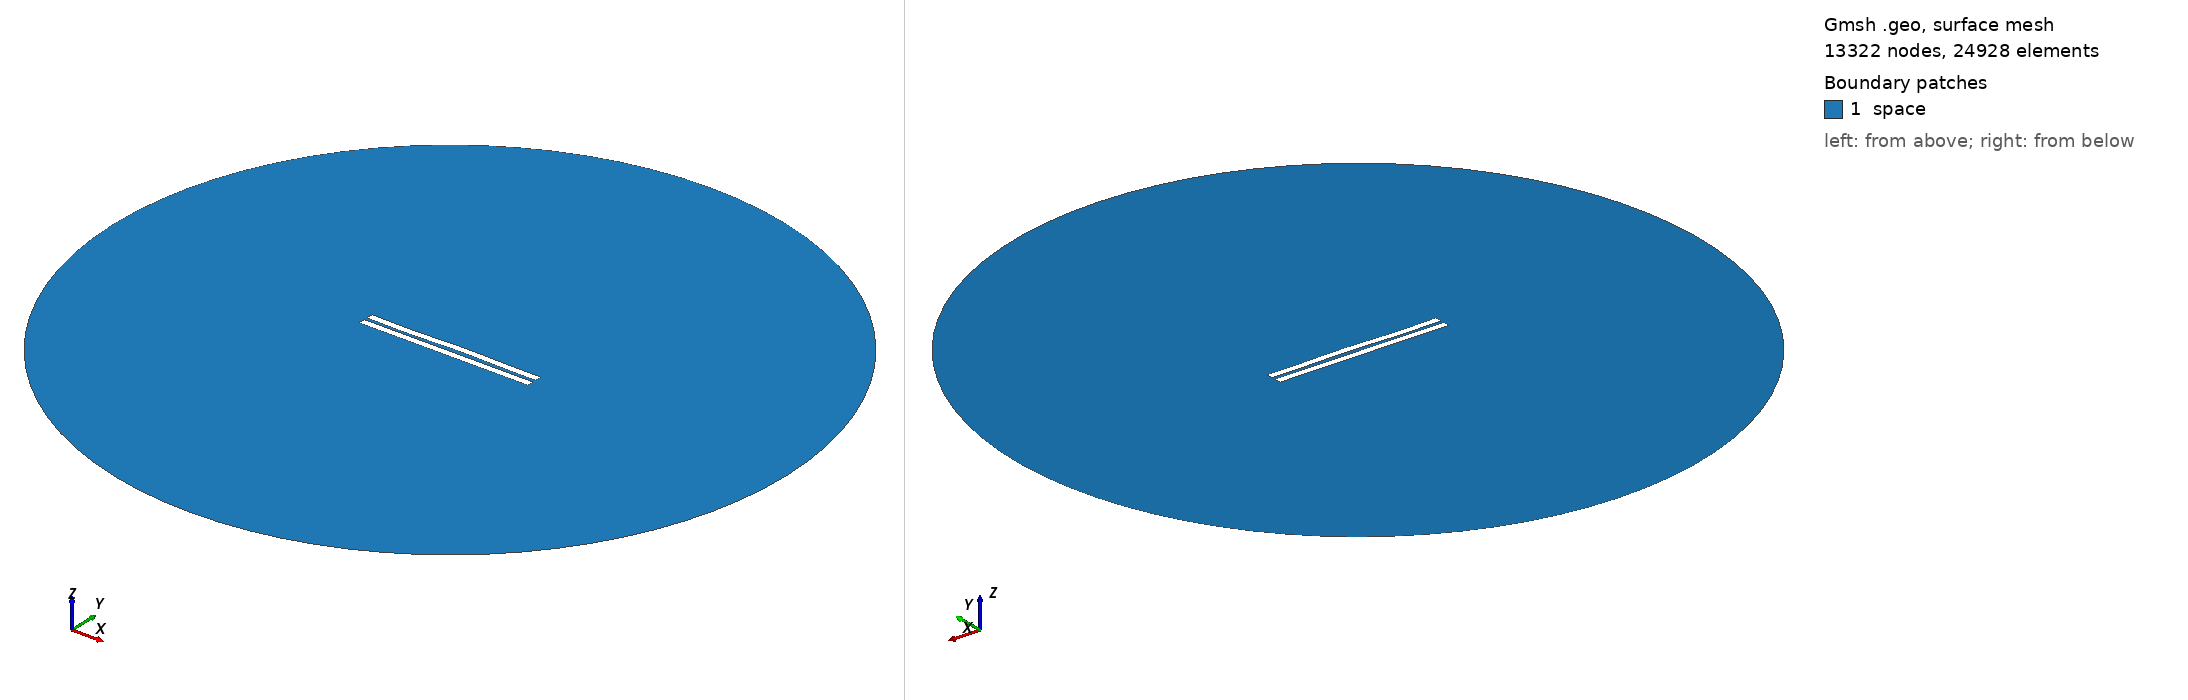

Gmsh geometry script, surface-meshed: 13322 nodes, 24928 surface elements. Boundary patches (legend numbers): 1 space. Left view from above one corner, right view from below the opposite corner. Legend entries are the model's physical surfaces. The drawing asked Gmsh for element sizes between 1% and 20% of the model's largest extent; the script's own settings can give other sizes.

=== 1851.geo (drawn) ===
//---------------------------------------
// Geometry kernel
//---------------------------------------

SetFactory("OpenCASCADE");



//---------------------------------------
// Parameters of the geometry
//---------------------------------------

// Overetch of the upper plate
overetch = 0.0;

// Distance between the plates
distance = 2.0;

// Discretization over the x axis (for the deformation)
nx = 50; 

// Length of the plate
L = 100 - overetch; 

// Number of modes
n = 4; 

// 1st mode coefficient
coeff(1) = 0.15;
beta(1) = 0.596864 * 3.1415926535 / L;

// 2nd mode coefficient
coeff(2) = 0.15;
beta(2) = 1.49418 * 3.1415926535 / L;

// 3rd mode coefficient
coeff(3) = -0.15;
beta(3) = 2.50025 * 3.1415926535 / L;

// 4th mode coefficient
coeff(4) = -0.15;
beta(4) = 3.49999 * 3.1415926535 / L;



//---------------------------------------
// Upper plate (deformed rectangle)
//---------------------------------------

// Coordiantes of the upper plate
xmin = -50;
xmax = 50 - overetch;

// Height of the upper plate
yheight = 4 - 2 * overetch;

// Indexes of the points
UpperID[] = {};
LowerID[] = {};
LeftID[] = {};
RightID[] = {};

// Point index
p = 1;

// Horizontal edges
For i In {1:nx}
    x = xmin + (i-1)*(xmax - xmin)/(nx-1);

    y_bottom = distance / 2 + overetch;
    For j In {1:n}
        C = (Cosh(beta(j)*L) + Cos(beta(j)*L)) / (Sinh(beta(j)*L) + Sin(beta(j)*L));
        y_bottom  = y_bottom + coeff(j) * (Cosh(beta(j)*(x+50)) - Cos(beta(j)*(x+50)) - C * (Sinh(beta(j)*(x+50)) - Sin(beta(j)*(x+50))));
    EndFor

    y_top = y_bottom + yheight;

    Point(p) = {x, y_top, 0, 1.0};
    UpperID[i] = p;
    p = p + 1;

    Point(p) = {x, y_bottom, 0, 1.0};
    LowerID[i] = p;
    p = p + 1;
EndFor

// Create point lists
UpperPts[] = {}; LowerPts[] = {};
For i In {1:nx}
  UpperPts[] += {UpperID[i]};
  LowerPts[] += {LowerID[i]};
EndFor

// Build splines
Spline(1) = {UpperPts[]};
Spline(2) = {LowerPts[]};
Line(3) = {LowerPts[nx-1], UpperPts[nx-1]};
Line(4) = {LowerPts[0], UpperPts[0]};

// Build the plane surface
Curve Loop(1) = {2, 3, -1, -4};
Plane Surface(1) = {1};



//---------------------------------------
// Lower plate (rectangle)
//---------------------------------------

// Vertices
Point(1001) = {-50, -1, 0, 1.0};
Point(1002) = { 50, -1, 0, 1.0};
Point(1003) = { 50,  -5, 0, 1.0};
Point(1004) = {-50,  -5, 0, 1.0};

// Edges
Line(5) = {1001, 1002};
Line(6) = {1002, 1003};
Line(7) = {1003, 1004};
Line(8) = {1004, 1001};

// Plane surface
Line Loop(2) = {5, 6, 7, 8};
Plane Surface(2) = {2}; 



//---------------------------------------
// Outer (fictious) boundary
//---------------------------------------

// Points
Point(1005) = {0, 0, 0};       // Center
Point(1006) = {200, 0, 0};     // Start point
Point(1007) = {0, 200, 0};     // 90 degrees
Point(1008) = {-200, 0, 0};    // 180 degrees
Point(1009) = {0, -200, 0};    // 270 degrees

// Circle arcs (each needs start, center, end)
Circle(9) = {1006, 1005, 1007};
Circle(10) = {1007, 1005, 1008};
Circle(11) = {1008, 1005, 1009};
Circle(12) = {1009, 1005, 1006};

// Plane surface for the entire domain
Curve Loop(3) = {9, 10, 11, 12};
Surface(3) = {3};

// Subtract the plates from the whole domain to obtain the actual domain where we want to solve the equations
BooleanDifference{ Surface{3}; Delete; }{ Surface{1}; Surface{2}; Delete; }




//---------------------------------------
// Transfinite Lines/Curves
//---------------------------------------

// Set the number of points on the boundaries
r = 7;

// Plates
Transfinite Curve {1, 2} = 50*r Using Progression 1;
Transfinite Curve {3, 4} = 2*r Using Progression 1;
Transfinite Line {5, 7} = 50*r Using Progression 1;
Transfinite Line {6, 8} = 2*r Using Progression 1;

// Outer boundary
Transfinite Line {9, 10, 11, 12} = 20 Using Progression 1;



//---------------------------------------
// Physical groups
//---------------------------------------                

// Physical curves (boundaries)
Physical Line("force_segment", 10) = {2};
Physical Line("upper_plate", 11) = {1, 3, 4};
Physical Line("lower_plate", 12) = {5, 6, 7, 8};
Physical Line("boundary", 20) = {9, 10, 11, 12};

// Physical Surfaces
Physical Surface("space", 30) = {3};



//---------------------------------------
// 6. Generate the Mesh
//---------------------------------------

// 2D mesh generation
Mesh 2;
